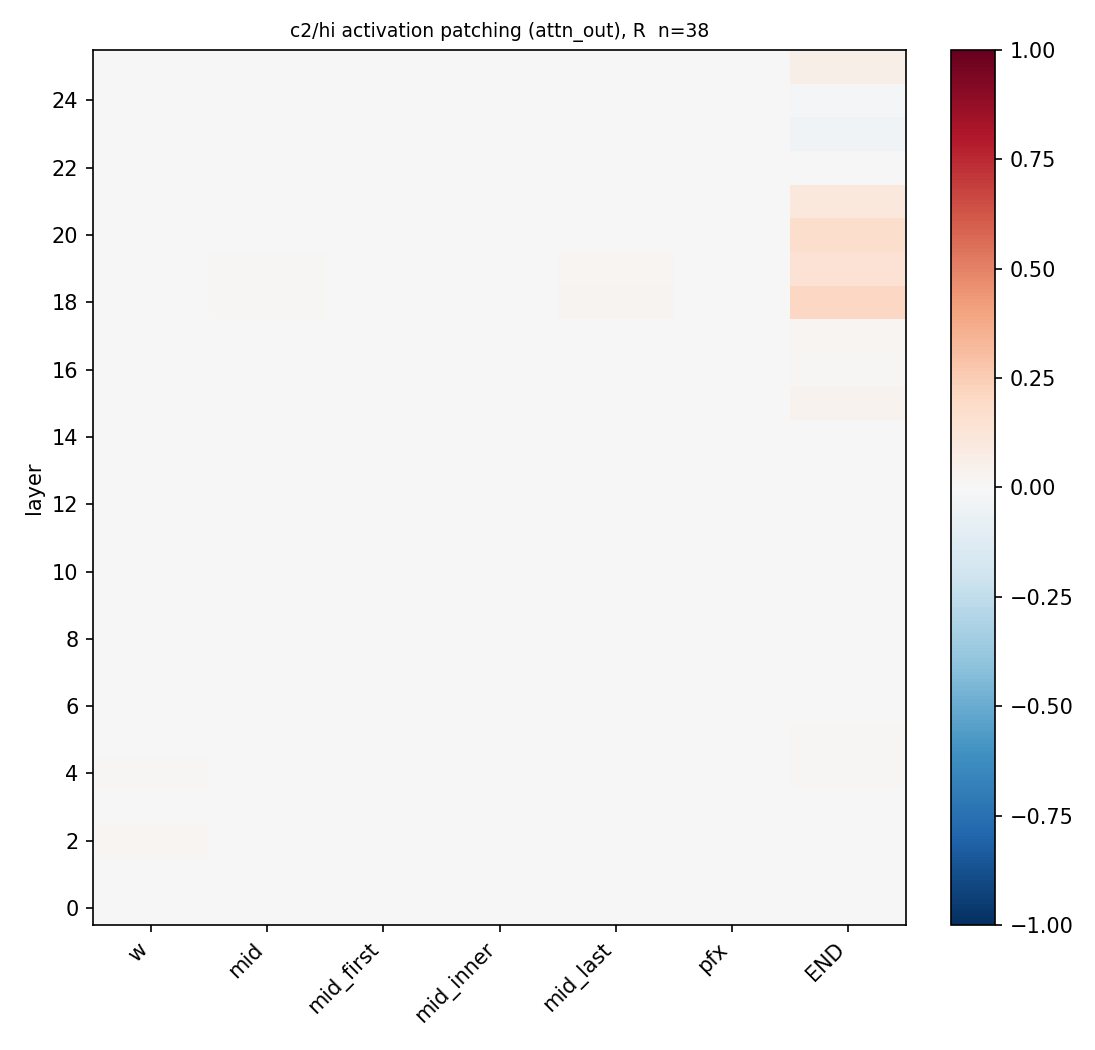

The file beside this chart, header and first rows:
layer, role, head, R, d_patch, d_clean, d_corr, n, R_lo, R_hi
0, w, , 0.0003845, -3.027, 2.311, -3.029, 38, -0.001485, 0.002141
0, mid, , -0.003505, -2.893, 3.376, -2.871, 3, -0.04432, -0.0001631
0, mid_first, , -0.0006593, -3.065, 2.518, -3.061, 30, -0.003942, 0.002291
0, mid_inner, , -0.0004382, -2.865, 1.387, -2.863, 16, -0.004353, 0.002671
0, mid_last, , -3.3098114063442826e-06, -3.11, 3.229, -3.11, 25, -0.001416, 0.001275
0, pfx, , 0.002665, -2.875, 3.165, -2.891, 10, -0.002476, 0.009965
0, END, , 0.000617, -3.025, 2.311, -3.029, 38, -0.006181, 0.006677
1, w, , 0.001282, -3.022, 2.311, -3.029, 38, -0.0005874, 0.003341
1, mid, , -0.001633, -2.881, 3.376, -2.871, 3, -0.003494, 0.0126
1, mid_first, , 0.001697, -3.052, 2.518, -3.061, 30, 0.0002203, 0.00329
1, mid_inner, , 0.001939, -2.855, 1.387, -2.863, 16, -0.0004561, 0.004971
1, mid_last, , -0.0002499, -3.112, 3.229, -3.11, 25, -0.002851, 0.002046
1, pfx, , 0.0008695, -2.886, 3.165, -2.891, 10, -0.003914, 0.003697
1, END, , 0.001086, -3.023, 2.311, -3.029, 38, -0.003074, 0.005832
2, w, , 0.02337, -2.904, 2.311, -3.029, 38, 0.0191, 0.02861
2, mid, , -0.00447, -2.899, 3.376, -2.871, 3, -0.01579, 0.005819
2, mid_first, , 0.0002139, -3.06, 2.518, -3.061, 30, -0.0006397, 0.001437
2, mid_inner, , 0.001229, -2.858, 1.387, -2.863, 16, -0.0009884, 0.003441
2, mid_last, , 0.00144, -3.101, 3.229, -3.11, 25, -0.0007049, 0.003547
2, pfx, , 0.005014, -2.861, 3.165, -2.891, 10, -0.003475, 0.01624
2, END, , -0.0002801, -3.03, 2.311, -3.029, 38, -0.003502, 0.002683
3, w, , 0.0006001, -3.025, 2.311, -3.029, 38, -0.002527, 0.00366
3, mid, , -0.004461, -2.899, 3.376, -2.871, 3, -0.007268, 0.06036
3, mid_first, , 0.001123, -3.055, 2.518, -3.061, 30, 0.0001086, 0.002268
3, mid_inner, , -0.0003352, -2.865, 1.387, -2.863, 16, -0.002525, 0.001007
3, mid_last, , 0.001427, -3.101, 3.229, -3.11, 25, -0.0003232, 0.003023
3, pfx, , 0.003414, -2.871, 3.165, -2.891, 10, -0.0006454, 0.013
3, END, , 0.001628, -3.02, 2.311, -3.029, 38, -0.00206, 0.005572
4, w, , 0.01046, -2.973, 2.311, -3.029, 38, 0.007619, 0.01303
4, mid, , 0.006101, -2.833, 3.376, -2.871, 3, -0.0007844, 0.2334
4, mid_first, , 0.002494, -3.047, 2.518, -3.061, 30, 0.0007721, 0.004065
4, mid_inner, , 0.001308, -2.858, 1.387, -2.863, 16, -0.0002021, 0.002933
4, mid_last, , -0.003526, -3.133, 3.229, -3.11, 25, -0.01003, 0.000598
4, pfx, , 0.001331, -2.883, 3.165, -2.891, 10, -0.007952, 0.01077
4, END, , 0.008176, -2.985, 2.311, -3.029, 38, 0.001151, 0.01566
5, w, , -0.003916, -3.05, 2.311, -3.029, 38, -0.005682, -0.002461
5, mid, , -0.004418, -2.899, 3.376, -2.871, 3, -0.01742, 0.08284
5, mid_first, , 0.00532, -3.031, 2.518, -3.061, 30, 0.003836, 0.007098
5, mid_inner, , 0.001275, -2.858, 1.387, -2.863, 16, -0.000292, 0.003674
5, mid_last, , 0.002148, -3.097, 3.229, -3.11, 25, -0.0002726, 0.004121
5, pfx, , 0.00103, -2.885, 3.165, -2.891, 10, -0.001384, 0.002845
5, END, , 0.0101, -2.975, 2.311, -3.029, 38, 0.004226, 0.0163
6, w, , 0.004928, -3.002, 2.311, -3.029, 38, 0.003042, 0.007492
6, mid, , 0.00357, -2.849, 3.376, -2.871, 3, -0.03426, 0.01333
6, mid_first, , -0.0005906, -3.064, 2.518, -3.061, 30, -0.0009644, -0.0001637
6, mid_inner, , -4.942167454854023e-05, -2.863, 1.387, -2.863, 16, -0.001361, 0.0005889
6, mid_last, , 0.001394, -3.102, 3.229, -3.11, 25, 2.8937150520178476e-05, 0.003171
6, pfx, , -2.9696091677864473e-05, -2.892, 3.165, -2.891, 10, -0.001273, 0.001137
6, END, , 0.004484, -3.005, 2.311, -3.029, 38, 0.001773, 0.007376
7, w, , 0.006928, -2.992, 2.311, -3.029, 38, 0.004988, 0.008956
7, mid, , -0.001675, -2.882, 3.376, -2.871, 3, -0.01251, 0.09416
7, mid_first, , 0.0002286, -3.06, 2.518, -3.061, 30, -0.001238, 0.001623
7, mid_inner, , -0.0004827, -2.865, 1.387, -2.863, 16, -0.002443, 0.000608
7, mid_last, , 0.0007343, -3.106, 3.229, -3.11, 25, -0.0005746, 0.002142
7, pfx, , 0.001223, -2.884, 3.165, -2.891, 10, -0.001105, 0.005251
7, END, , 0.002229, -3.017, 2.311, -3.029, 38, -0.002647, 0.005914
8, w, , 0.0005238, -3.026, 2.311, -3.029, 38, -0.0002459, 0.001505
8, mid, , 0.003634, -2.848, 3.376, -2.871, 3, 0.002135, 0.007886
8, mid_first, , 0.0002453, -3.06, 2.518, -3.061, 30, 0.0001412, 0.0004009
8, mid_inner, , 9.917993257868231e-05, -2.863, 1.387, -2.863, 16, -5.422921030090258e-05, 0.0002828
... 122 more rows
